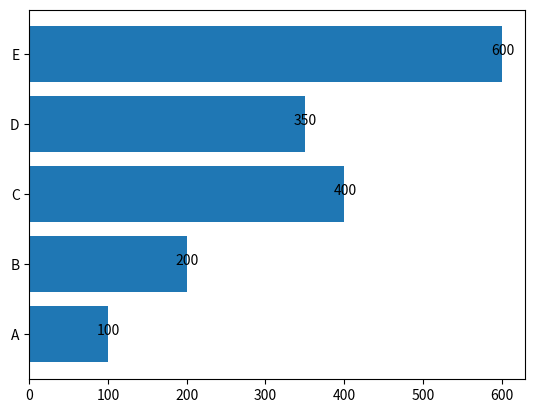

The matplotlib source for this figure:
import matplotlib.pyplot as plt
import numpy as np
fig,ax=plt.subplots()
categories=['A','B','C','D','E']
data=[100,200,400,350,600]
ax.barh(categories,data,height=0.8, align='center')
for i, v in enumerate(data):
    plt.text(v + 1,i, str(v), ha='center')
plt.show()



# plt.text(0,data[0],'A',ha='center')
# plt.legend(['Series 1'])
# x_pos = np.arange(len(categories))

# plt.bar(x_pos, data)

